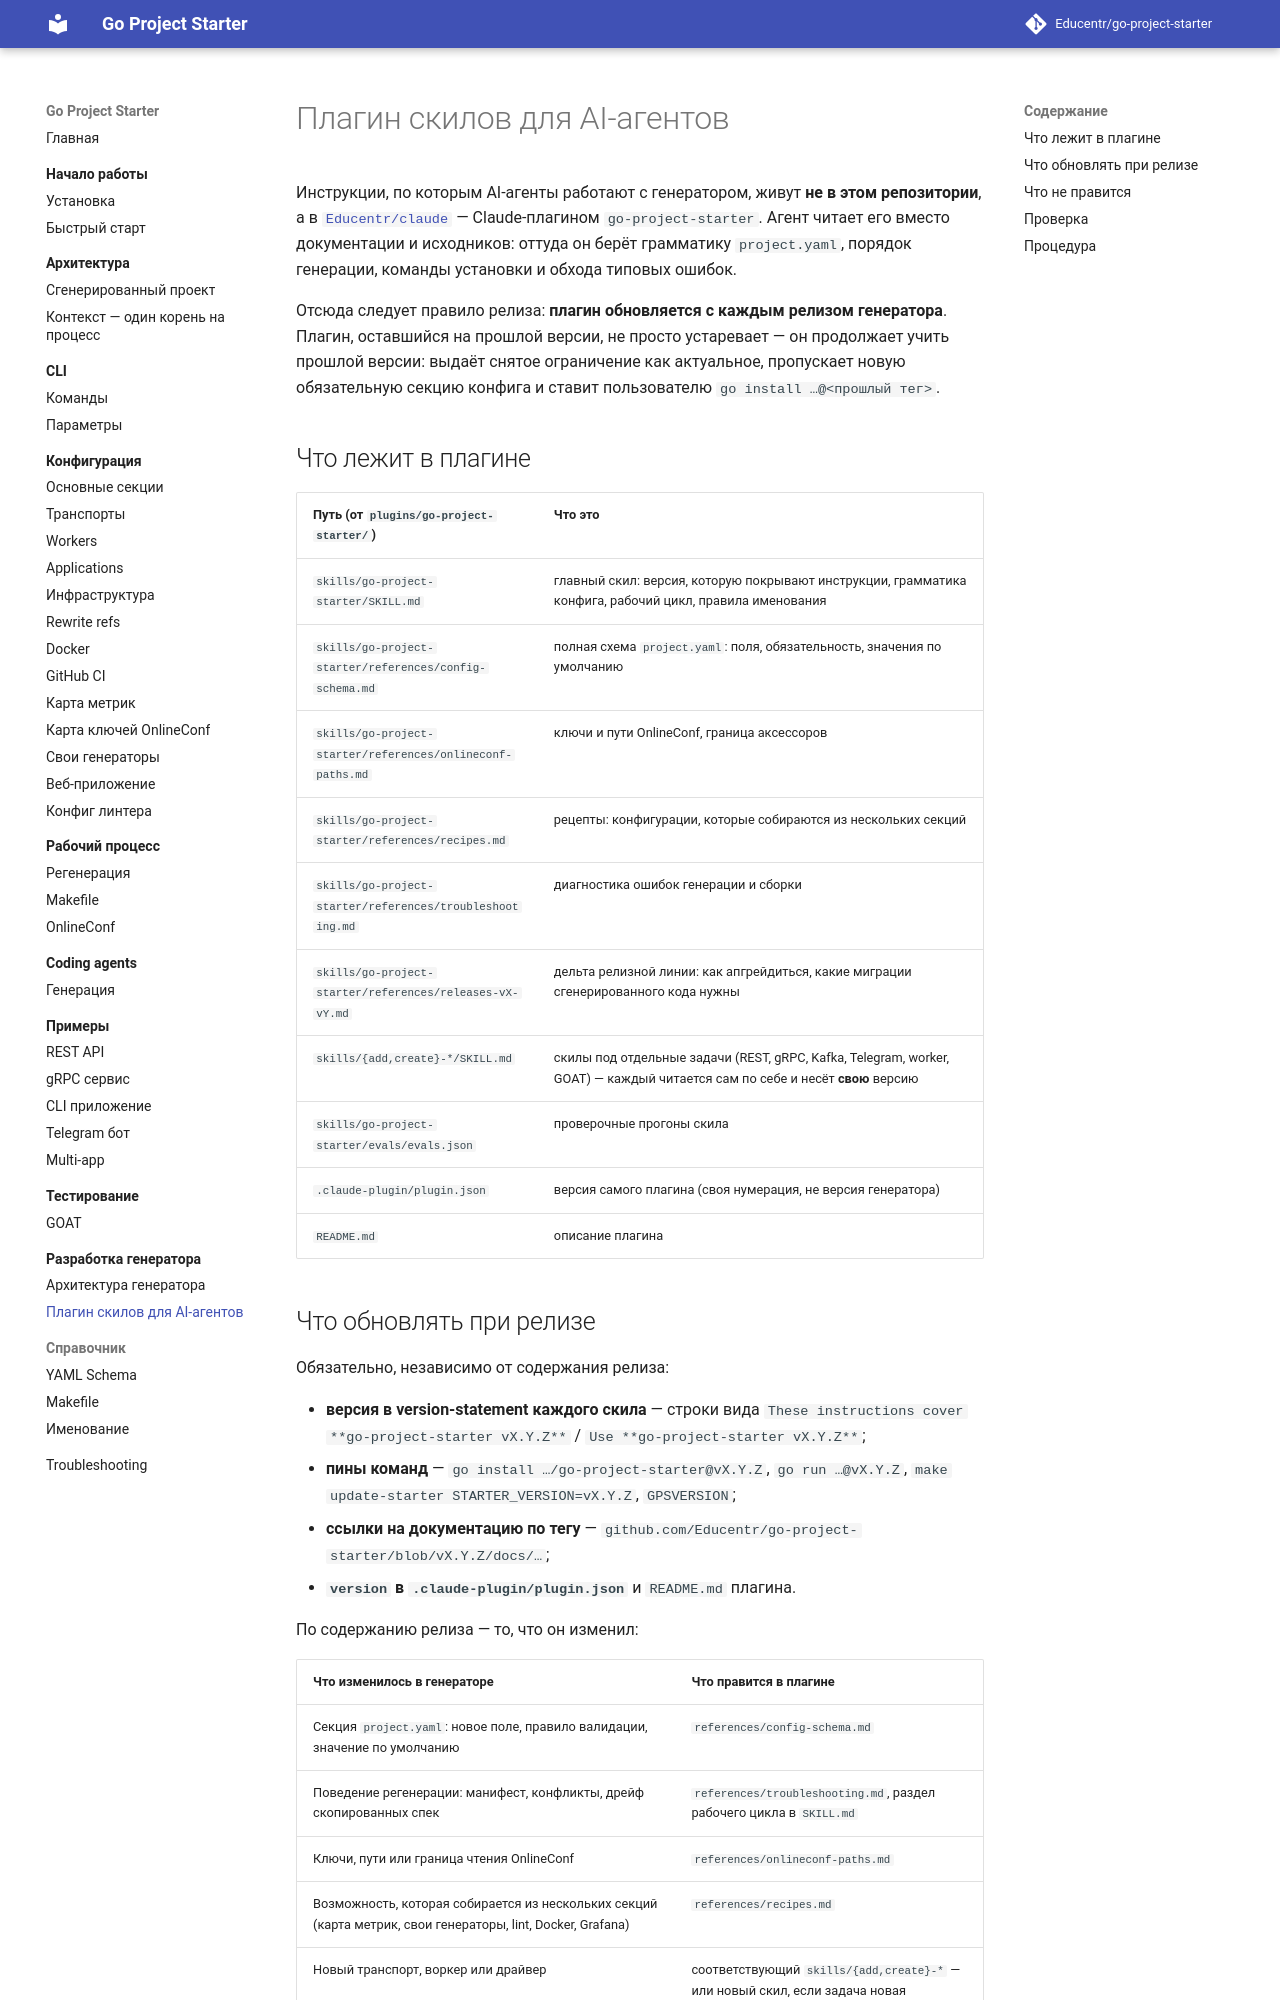

repository: Educentr/go-project-starter · page: development/skills-plugin/index.html · generator: mkdocs

# Плагин скилов для AI-агентов

Инструкции, по которым AI-агенты работают с генератором, живут **не в этом репозитории**, а в
[`Educentr/claude`](https://github.com/Educentr/claude/tree/main/plugins/go-project-starter) —
Claude-плагином `go-project-starter`. Агент читает его вместо документации и исходников: оттуда он
берёт грамматику `project.yaml`, порядок генерации, команды установки и обхода типовых ошибок.

Отсюда следует правило релиза: **плагин обновляется с каждым релизом генератора**. Плагин, оставшийся
на прошлой версии, не просто устаревает — он продолжает учить прошлой версии: выдаёт снятое
ограничение как актуальное, пропускает новую обязательную секцию конфига и ставит пользователю
`go install …@<прошлый тег>`.

## Что лежит в плагине

| Путь (от `plugins/go-project-starter/`) | Что это |
|---|---|
| `skills/go-project-starter/SKILL.md` | главный скил: версия, которую покрывают инструкции, грамматика конфига, рабочий цикл, правила именования |
| `skills/go-project-starter/references/config-schema.md` | полная схема `project.yaml`: поля, обязательность, значения по умолчанию |
| `skills/go-project-starter/references/onlineconf-paths.md` | ключи и пути OnlineConf, граница аксессоров |
| `skills/go-project-starter/references/recipes.md` | рецепты: конфигурации, которые собираются из нескольких секций |
| `skills/go-project-starter/references/troubleshooting.md` | диагностика ошибок генерации и сборки |
| `skills/go-project-starter/references/releases-vX-vY.md` | дельта релизной линии: как апгрейдиться, какие миграции сгенерированного кода нужны |
| `skills/{add,create}-*/SKILL.md` | скилы под отдельные задачи (REST, gRPC, Kafka, Telegram, worker, GOAT) — каждый читается сам по себе и несёт **свою** версию |
| `skills/go-project-starter/evals/evals.json` | проверочные прогоны скила |
| `.claude-plugin/plugin.json` | версия самого плагина (своя нумерация, не версия генератора) |
| `README.md` | описание плагина |
